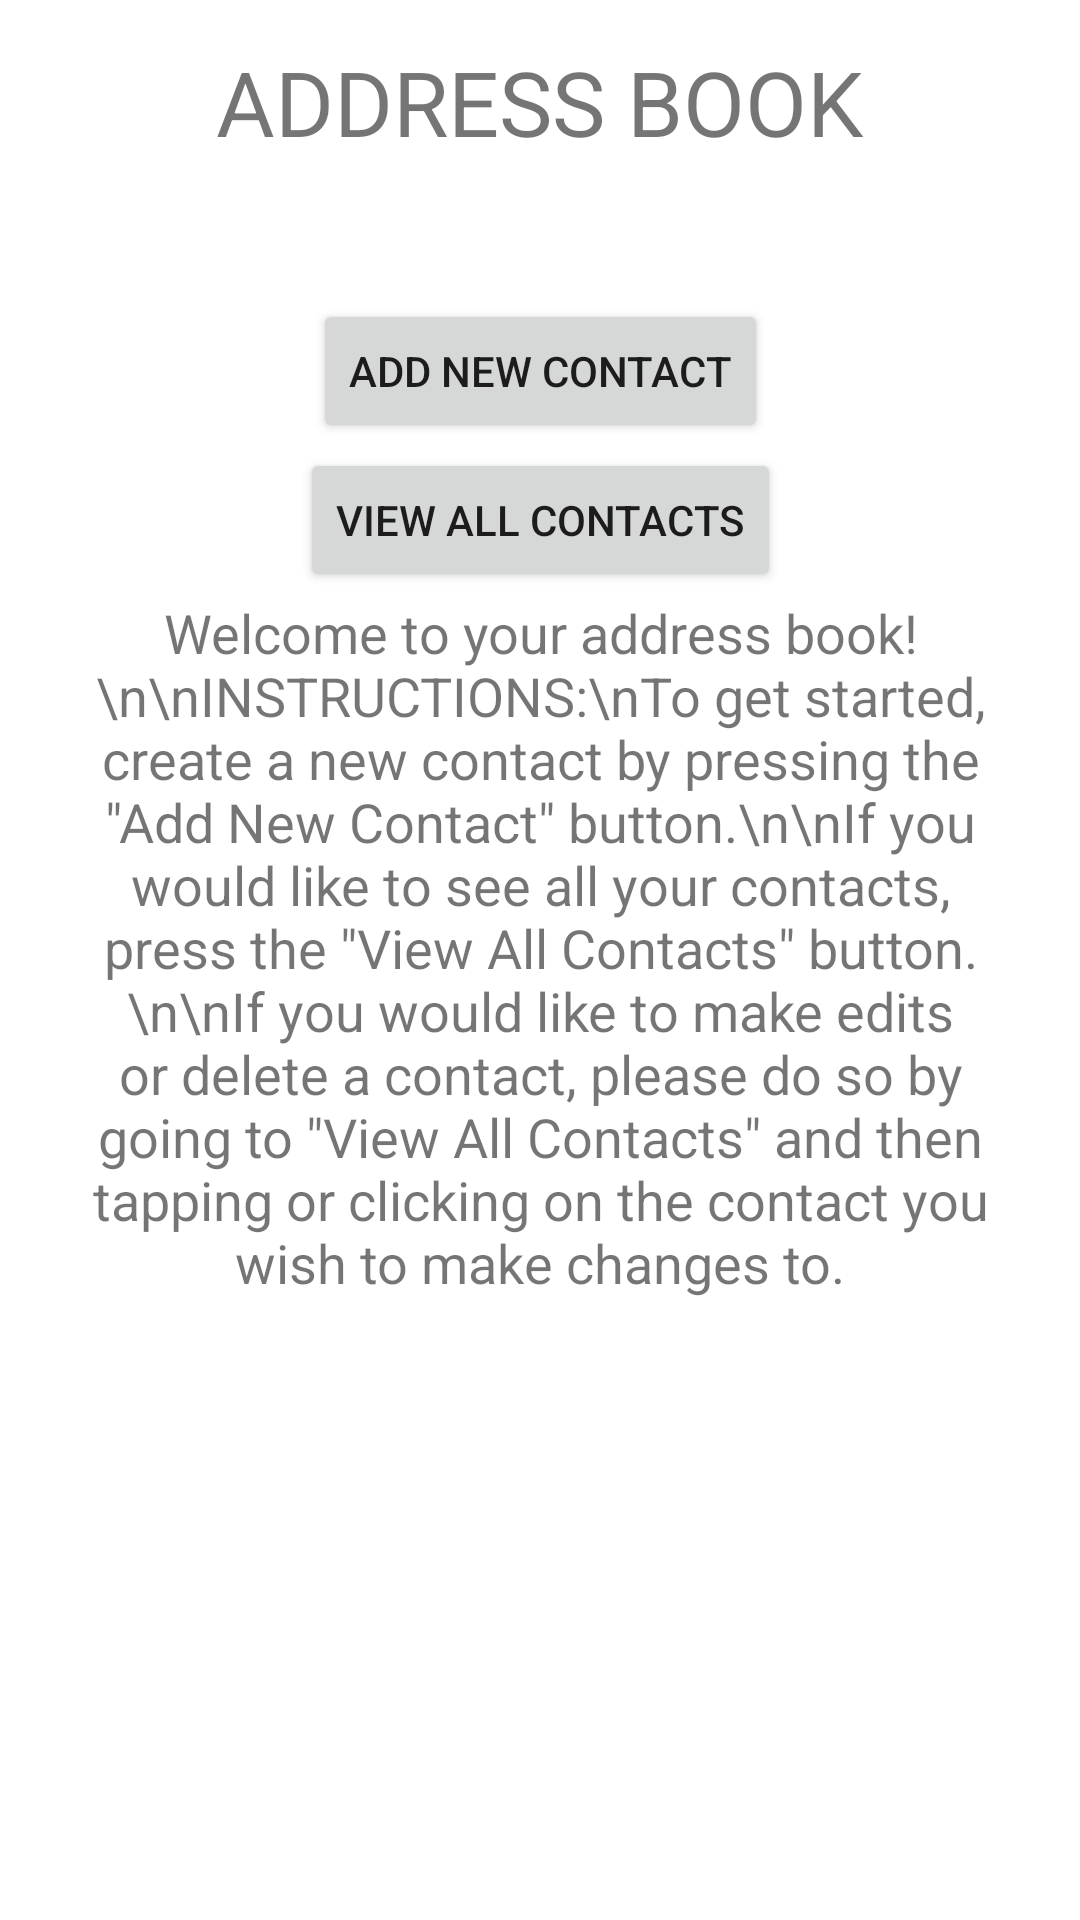

The Android layout XML behind this screen, and the referenced resources:
<!-- AndroidManifest.xml: application theme Theme.AddBkProject -->
<!-- res/layout/activity_main.xml -->
<?xml version="1.0" encoding="utf-8"?>
<androidx.constraintlayout.widget.ConstraintLayout xmlns:android="http://schemas.android.com/apk/res/android"
    xmlns:app="http://schemas.android.com/apk/res-auto"
    xmlns:tools="http://schemas.android.com/tools"
    android:id="@+id/listAllButton"
    android:layout_width="match_parent"
    android:layout_height="match_parent"
    tools:context=".MainActivity">

    <TextView
        android:id="@+id/title"
        android:layout_width="238dp"
        android:layout_height="50dp"
        android:text="ADDRESS BOOK"
        android:textAlignment="center"
        android:textSize="30sp"
        app:layout_constraintBottom_toBottomOf="parent"
        app:layout_constraintHorizontal_bias="0.497"
        app:layout_constraintLeft_toLeftOf="parent"
        app:layout_constraintRight_toRightOf="parent"
        app:layout_constraintTop_toTopOf="parent"
        app:layout_constraintVertical_bias="0.023" />

    <Button
        android:id="@+id/addButton"
        android:layout_width="wrap_content"
        android:layout_height="wrap_content"
        android:text="Add New Contact"
        app:layout_constraintBottom_toBottomOf="parent"
        app:layout_constraintEnd_toEndOf="parent"
        app:layout_constraintStart_toStartOf="parent"
        app:layout_constraintTop_toBottomOf="@+id/title"
        app:layout_constraintVertical_bias="0.068" />

    <TextView
        android:id="@+id/instruction"
        android:layout_width="299dp"
        android:layout_height="430dp"
        android:text='Welcome to your address book! \n\nINSTRUCTIONS:\nTo get started, create a new contact by pressing the "Add New Contact" button.\n\nIf you would like to see all your contacts, press the "View All Contacts" button.\n\nIf you would like to make edits or delete a contact, please do so by going to "View All Contacts" and then tapping or clicking on the contact you wish to make changes to.'
        android:textAlignment="center"
        android:textSize="18sp"
        app:layout_constraintBottom_toBottomOf="parent"
        app:layout_constraintEnd_toEndOf="parent"
        app:layout_constraintStart_toStartOf="parent"
        app:layout_constraintTop_toTopOf="parent"
        app:layout_constraintVertical_bias="0.946" />

    <Button
        android:id="@+id/listButton"
        android:layout_width="wrap_content"
        android:layout_height="wrap_content"
        android:text="View All Contacts"
        app:layout_constraintBottom_toTopOf="@+id/instruction"
        app:layout_constraintEnd_toEndOf="parent"
        app:layout_constraintStart_toStartOf="parent"
        app:layout_constraintTop_toBottomOf="@+id/addButton" />

</androidx.constraintlayout.widget.ConstraintLayout>
<!-- resources referenced by this layout -->
<resources>
  <style name="Theme.AddBkProject" parent="Theme.MaterialComponents.DayNight.DarkActionBar">
          
          <item name="colorPrimary">@color/purple_500</item>
          <item name="colorPrimaryVariant">@color/purple_700</item>
          <item name="colorOnPrimary">@color/white</item>
          
          <item name="colorSecondary">@color/teal_200</item>
          <item name="colorSecondaryVariant">@color/teal_700</item>
          <item name="colorOnSecondary">@color/black</item>
          
          <item name="android:statusBarColor" tools:targetApi="l">?attr/colorPrimaryVariant</item>
          
      </style>
  <!-- not gathered from this repository: default colours our renderer supplied (Android Studio template values) -->
  <color name="purple_500">#FF6200EE</color>
  <color name="purple_700">#FF3700B3</color>
  <color name="teal_200">#FF03DAC5</color>
  <color name="teal_700">#FF018786</color>
  <color name="black">#FF000000</color>
  <color name="white">#FFFFFFFF</color>
</resources>
